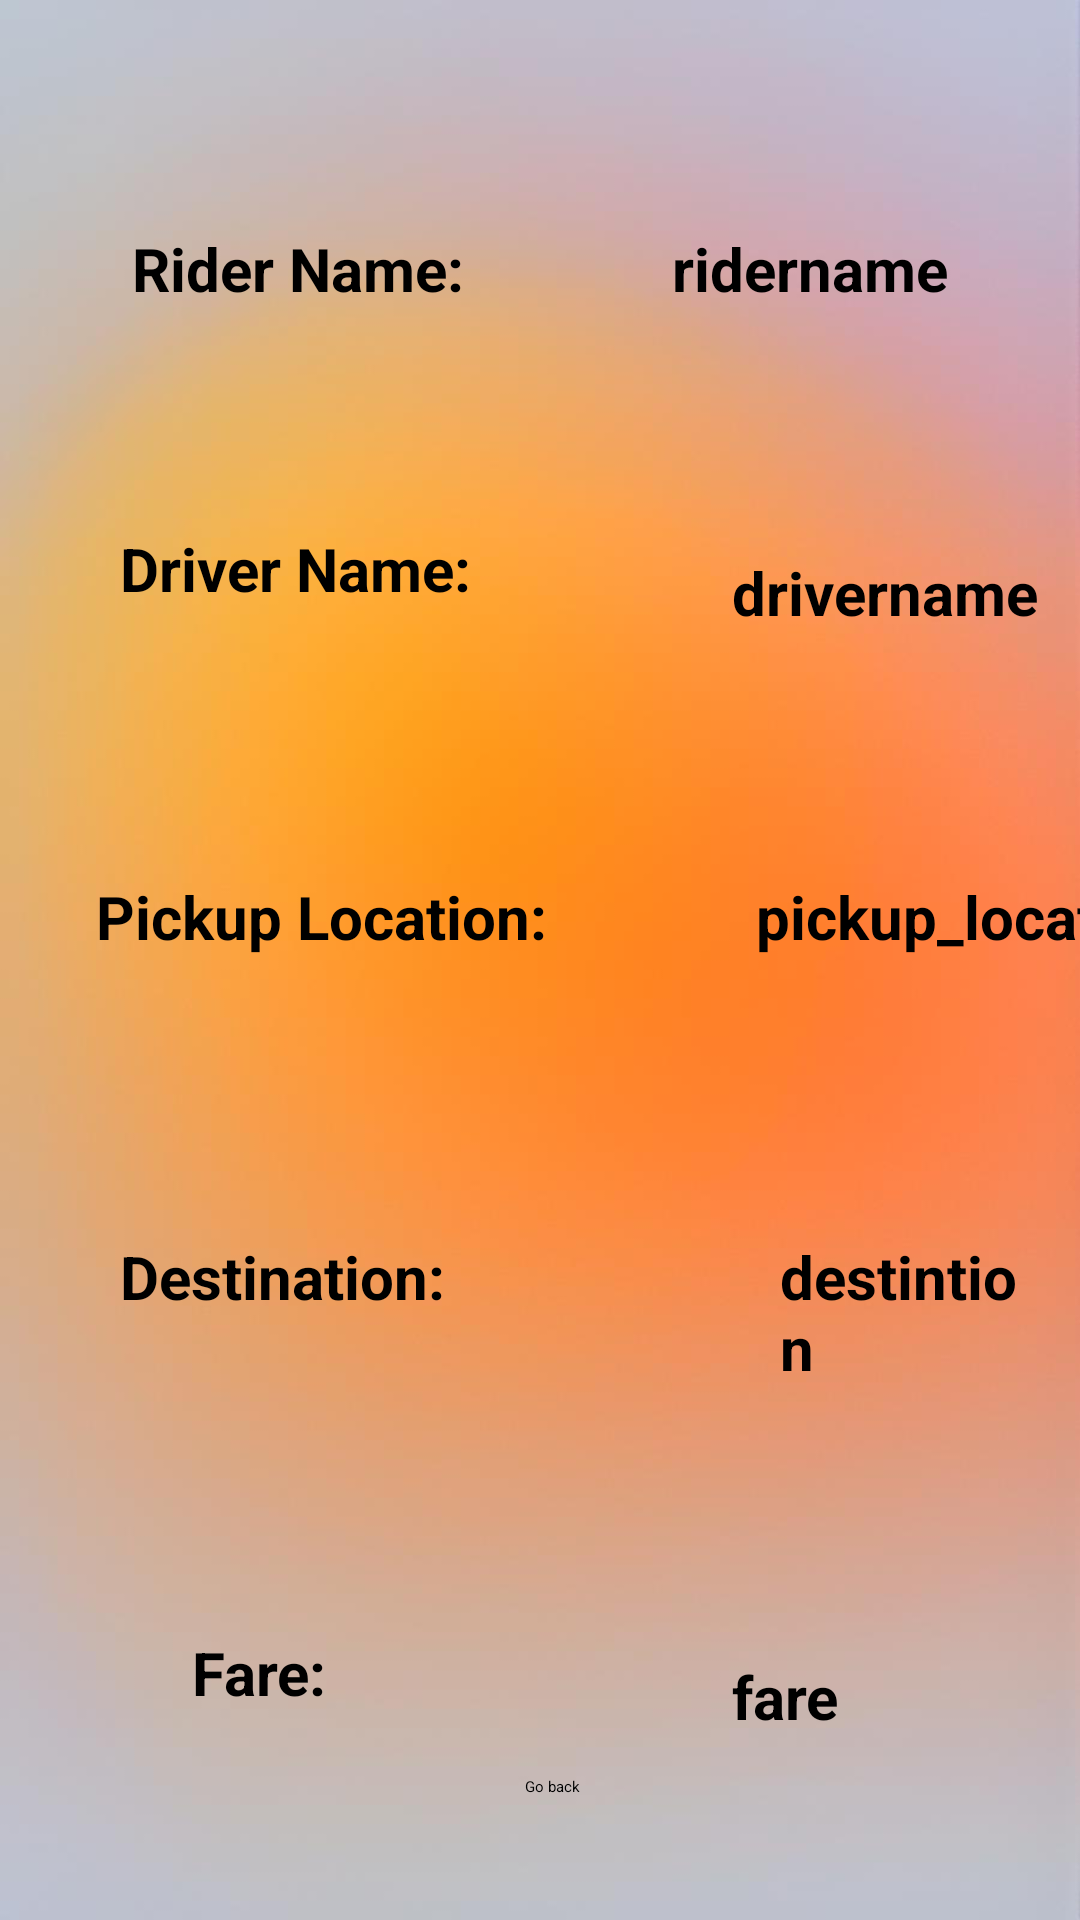

Layout XML and referenced resources for this Android screen:
<!-- AndroidManifest.xml: application theme Theme.Cabxury -->
<!-- res/layout/activity_userhistory.xml -->
<?xml version="1.0" encoding="utf-8"?>
<androidx.constraintlayout.widget.ConstraintLayout xmlns:android="http://schemas.android.com/apk/res/android"
    xmlns:app="http://schemas.android.com/apk/res-auto"
    xmlns:tools="http://schemas.android.com/tools"
    android:layout_width="match_parent"
    android:layout_height="match_parent"
    android:background="@drawable/bg4"
    tools:context=".userhistory">


    <TextView
        android:id="@+id/textView13"
        android:layout_width="wrap_content"
        android:layout_height="wrap_content"
        android:layout_marginStart="44dp"
        android:layout_marginTop="76dp"
        android:text="Rider Name:"
        android:textSize="20sp"
        android:textStyle="bold"
        app:layout_constraintStart_toStartOf="parent"
        app:layout_constraintTop_toTopOf="parent" />

    <TextView
        android:id="@+id/textView19"
        android:layout_width="wrap_content"
        android:layout_height="wrap_content"
        android:layout_marginStart="224dp"
        android:layout_marginTop="76dp"
        android:hint="ridername"
        android:textSize="20sp"
        android:textStyle="bold"
        app:layout_constraintStart_toStartOf="parent"
        app:layout_constraintTop_toTopOf="parent" />

    <TextView
        android:id="@+id/textView14"
        android:layout_width="wrap_content"
        android:layout_height="wrap_content"
        android:layout_marginStart="40dp"
        android:layout_marginTop="176dp"
        android:text="Driver Name:"
        android:textSize="20sp"
        android:textStyle="bold"
        app:layout_constraintStart_toStartOf="parent"
        app:layout_constraintTop_toTopOf="parent" />

    <TextView
        android:id="@+id/textView20"
        android:layout_width="wrap_content"
        android:layout_height="wrap_content"
        android:layout_marginStart="244dp"
        android:layout_marginTop="184dp"
        android:hint="drivername"
        android:textSize="20sp"
        android:textStyle="bold"
        app:layout_constraintStart_toStartOf="parent"
        app:layout_constraintTop_toTopOf="parent" />

    <TextView
        android:id="@+id/textView21"
        android:layout_width="wrap_content"
        android:layout_height="wrap_content"
        android:layout_marginStart="252dp"
        android:layout_marginTop="292dp"
        android:hint="pickup_location"
        android:textSize="20sp"
        android:textStyle="bold"
        app:layout_constraintStart_toStartOf="parent"
        app:layout_constraintTop_toTopOf="parent" />

    <TextView
        android:id="@+id/textView22"
        android:layout_width="84dp"
        android:layout_height="0dp"
        android:layout_marginStart="260dp"
        android:layout_marginTop="412dp"
        android:hint="destintion"
        android:textSize="20sp"
        android:textStyle="bold"
        app:layout_constraintStart_toStartOf="parent"
        app:layout_constraintTop_toTopOf="parent" />

    <TextView
        android:id="@+id/textView23"
        android:layout_width="84dp"
        android:layout_height="0dp"
        android:layout_marginStart="244dp"
        android:layout_marginTop="552dp"
        android:hint="fare"
        android:textSize="20sp"
        android:textStyle="bold"
        app:layout_constraintStart_toStartOf="parent"
        app:layout_constraintTop_toTopOf="parent" />

    <TextView
        android:id="@+id/textView16"
        android:layout_width="wrap_content"
        android:layout_height="wrap_content"
        android:layout_marginStart="32dp"
        android:layout_marginTop="292dp"
        android:text="Pickup Location:"
        android:textSize="20sp"
        android:textStyle="bold"
        app:layout_constraintStart_toStartOf="parent"
        app:layout_constraintTop_toTopOf="parent" />

    <TextView
        android:id="@+id/textView17"
        android:layout_width="wrap_content"
        android:layout_height="wrap_content"
        android:layout_marginStart="40dp"
        android:layout_marginTop="412dp"
        android:text="Destination:"
        android:textSize="20sp"
        android:textStyle="bold"
        app:layout_constraintStart_toStartOf="parent"
        app:layout_constraintTop_toTopOf="parent" />

    <TextView
        android:id="@+id/textView18"
        android:layout_width="wrap_content"
        android:layout_height="wrap_content"
        android:layout_marginStart="64dp"
        android:layout_marginTop="544dp"
        android:text="Fare:"
        android:textSize="20sp"
        android:textStyle="bold"
        app:layout_constraintStart_toStartOf="parent"
        app:layout_constraintTop_toTopOf="parent" />

    <Button
        android:id="@+id/button3"
        android:layout_width="wrap_content"
        android:layout_height="wrap_content"
        android:layout_marginStart="100dp"
        android:layout_marginEnd="100dp"
        android:layout_marginBottom="41dp"
        android:text="Go back"
        app:layout_constraintBottom_toBottomOf="parent"
        app:layout_constraintEnd_toEndOf="@+id/textView23"
        app:layout_constraintStart_toStartOf="@+id/textView17" />

</androidx.constraintlayout.widget.ConstraintLayout>
<!-- resources referenced by this layout -->
<resources>
  <!-- drawable bg4: png bitmap (drawable, 85773 bytes) -->
</resources>
